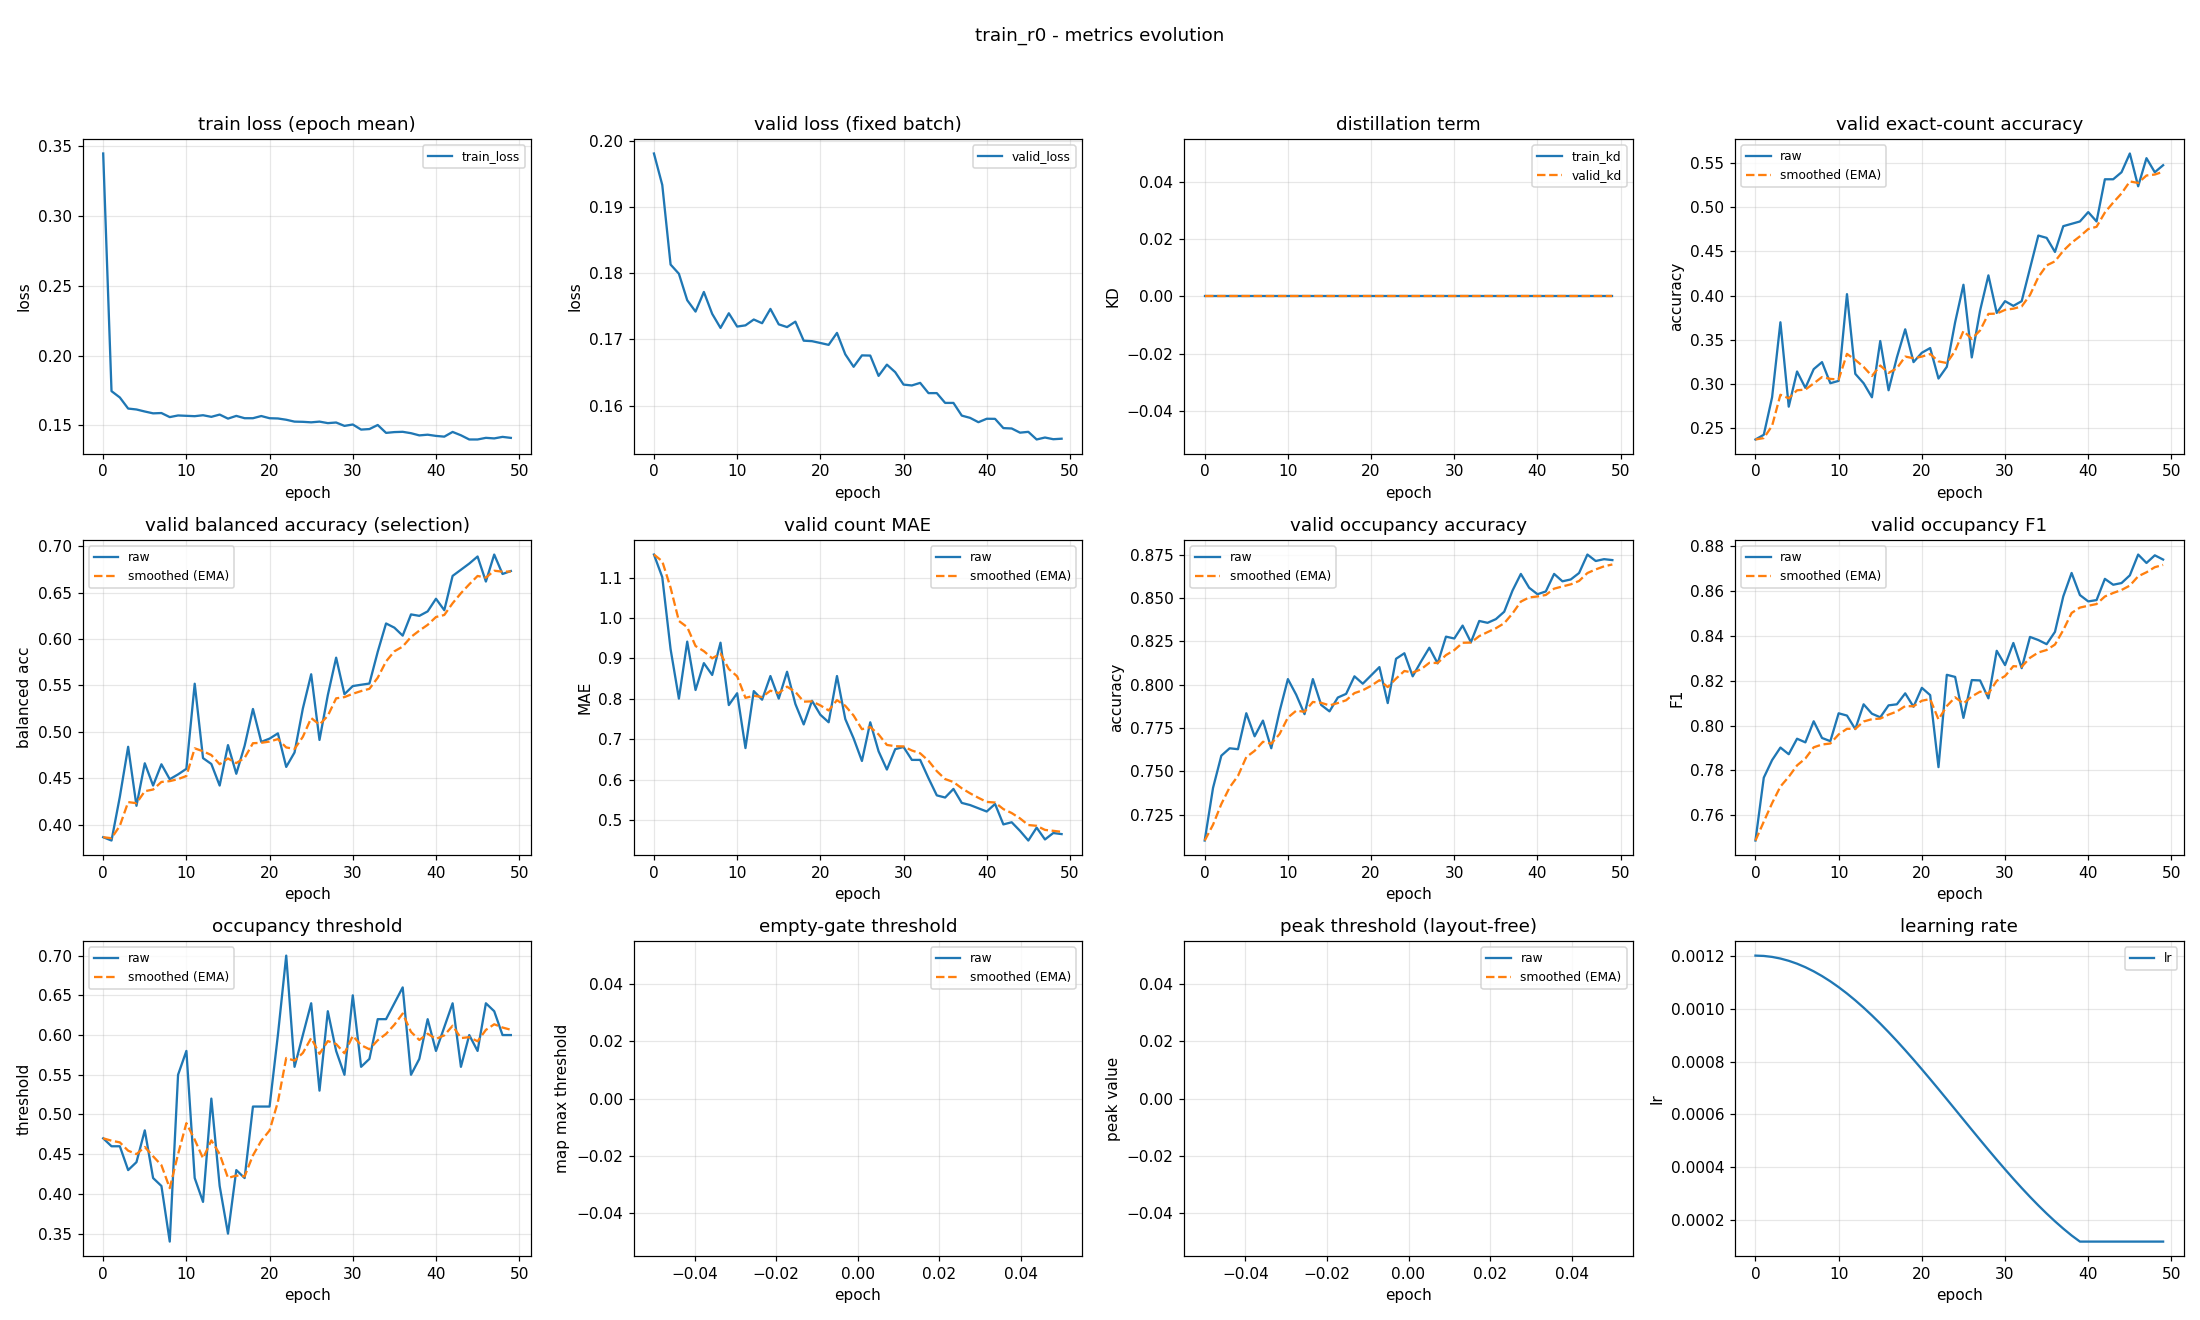

Data behind this chart, as committed beside it:
epoch, train_loss, valid_loss, train_kd, valid_kd, valid_accuracy, valid_accuracy_smoothed, valid_balanced_accuracy, valid_balanced_accuracy_smoothed, valid_mae, valid_mae_smoothed, valid_occupancy_accuracy, valid_occupancy_accuracy_smoothed, valid_occupancy_f1, valid_occupancy_f1_smoothed, valid_occupancy_threshold, valid_occupancy_threshold_smoothed, valid_empty_threshold, valid_empty_threshold_smoothed, valid_peak_threshold, valid_peak_threshold_smoothed, learning_rate
0, 0.3449, 0.198, 0.0, 0.0, 0.2367, 0.2367, 0.3863, 0.3863, 1.157, 1.157, 0.7101, 0.7101, 0.7487, 0.7487, 0.47, 0.47, nan, nan, nan, nan, 0.0012
1, 0.1745, 0.1933, 0.0, 0.0, 0.242, 0.2383, 0.3827, 0.3852, 1.101, 1.14, 0.7404, 0.7192, 0.7768, 0.7571, 0.46, 0.467, nan, nan, nan, nan, 0.001199
2, 0.17, 0.1813, 0.0, 0.0, 0.2846, 0.2522, 0.4298, 0.3986, 0.9229, 1.075, 0.759, 0.7312, 0.7846, 0.7654, 0.46, 0.4649, nan, nan, nan, nan, 0.001195
3, 0.1621, 0.1799, 0.0, 0.0, 0.3697, 0.2874, 0.4838, 0.4242, 0.8005, 0.9926, 0.7633, 0.7408, 0.7902, 0.7728, 0.43, 0.4544, nan, nan, nan, nan, 0.001189
4, 0.1614, 0.1759, 0.0, 0.0, 0.2739, 0.2834, 0.4202, 0.423, 0.9415, 0.9773, 0.7628, 0.7474, 0.7872, 0.7771, 0.44, 0.4501, nan, nan, nan, nan, 0.00118
5, 0.1599, 0.1742, 0.0, 0.0, 0.3138, 0.2925, 0.466, 0.4359, 0.8218, 0.9306, 0.7835, 0.7582, 0.7941, 0.7822, 0.48, 0.4591, nan, nan, nan, nan, 0.001169
6, 0.1586, 0.1771, 0.0, 0.0, 0.2952, 0.2933, 0.442, 0.4377, 0.8883, 0.9179, 0.7702, 0.7618, 0.7925, 0.7853, 0.42, 0.4473, nan, nan, nan, nan, 0.001156
7, 0.1588, 0.1738, 0.0, 0.0, 0.3165, 0.3003, 0.4649, 0.4459, 0.859, 0.9003, 0.7793, 0.7671, 0.8019, 0.7903, 0.41, 0.4361, nan, nan, nan, nan, 0.001141
8, 0.1559, 0.1717, 0.0, 0.0, 0.3245, 0.3075, 0.4488, 0.4468, 0.9388, 0.9118, 0.7633, 0.7659, 0.7945, 0.7915, 0.34, 0.4073, nan, nan, nan, nan, 0.001123
9, 0.1571, 0.1739, 0.0, 0.0, 0.3005, 0.3054, 0.4541, 0.449, 0.7846, 0.8737, 0.7846, 0.7715, 0.7931, 0.792, 0.55, 0.4501, nan, nan, nan, nan, 0.001103
10, 0.1568, 0.1719, 0.0, 0.0, 0.3032, 0.3048, 0.4601, 0.4523, 0.8138, 0.8557, 0.8032, 0.781, 0.8055, 0.796, 0.58, 0.4891, nan, nan, nan, nan, 0.001081
11, 0.1566, 0.1721, 0.0, 0.0, 0.4016, 0.3338, 0.5518, 0.4822, 0.6782, 0.8025, 0.7941, 0.785, 0.8044, 0.7986, 0.42, 0.4684, nan, nan, nan, nan, 0.001057
12, 0.1573, 0.173, 0.0, 0.0, 0.3112, 0.327, 0.4716, 0.479, 0.8191, 0.8075, 0.783, 0.7844, 0.7984, 0.7985, 0.39, 0.4448, nan, nan, nan, nan, 0.001031
13, 0.1561, 0.1724, 0.0, 0.0, 0.3005, 0.3191, 0.4653, 0.4749, 0.7979, 0.8046, 0.8032, 0.79, 0.8095, 0.8018, 0.52, 0.4674, nan, nan, nan, nan, 0.001003
14, 0.1577, 0.1746, 0.0, 0.0, 0.2846, 0.3087, 0.442, 0.465, 0.8564, 0.8201, 0.7883, 0.7895, 0.8053, 0.8028, 0.41, 0.4502, nan, nan, nan, nan, 0.0009741
15, 0.1548, 0.1723, 0.0, 0.0, 0.3484, 0.3206, 0.4856, 0.4712, 0.8005, 0.8142, 0.7846, 0.788, 0.8037, 0.8031, 0.35, 0.4201, nan, nan, nan, nan, 0.0009433
16, 0.1568, 0.1718, 0.0, 0.0, 0.2926, 0.3122, 0.4547, 0.4662, 0.867, 0.8301, 0.7926, 0.7894, 0.809, 0.8049, 0.43, 0.4231, nan, nan, nan, nan, 0.000911
17, 0.1551, 0.1727, 0.0, 0.0, 0.3298, 0.3175, 0.4849, 0.4719, 0.7872, 0.8172, 0.7947, 0.791, 0.8095, 0.8063, 0.42, 0.4222, nan, nan, nan, nan, 0.0008775
18, 0.1551, 0.1698, 0.0, 0.0, 0.3617, 0.3307, 0.5246, 0.4877, 0.7367, 0.7931, 0.8048, 0.7951, 0.8144, 0.8087, 0.51, 0.4485, nan, nan, nan, nan, 0.0008429
19, 0.1567, 0.1697, 0.0, 0.0, 0.3245, 0.3289, 0.4891, 0.4881, 0.7952, 0.7937, 0.8005, 0.7967, 0.8084, 0.8086, 0.51, 0.467, nan, nan, nan, nan, 0.0008072
20, 0.1551, 0.1694, 0.0, 0.0, 0.3351, 0.3307, 0.4926, 0.4895, 0.7606, 0.7838, 0.8053, 0.7993, 0.8168, 0.8111, 0.51, 0.4799, nan, nan, nan, nan, 0.0007707
21, 0.1549, 0.1692, 0.0, 0.0, 0.3404, 0.3336, 0.4983, 0.4921, 0.742, 0.7713, 0.8101, 0.8026, 0.8136, 0.8118, 0.6, 0.5159, nan, nan, nan, nan, 0.0007335
22, 0.154, 0.171, 0.0, 0.0, 0.3059, 0.3253, 0.4621, 0.4831, 0.8564, 0.7968, 0.7894, 0.7986, 0.7815, 0.8027, 0.7, 0.5711, nan, nan, nan, nan, 0.0006958
23, 0.1527, 0.1677, 0.0, 0.0, 0.3191, 0.3235, 0.4777, 0.4815, 0.75, 0.7828, 0.8149, 0.8035, 0.8226, 0.8087, 0.56, 0.5678, nan, nan, nan, nan, 0.0006576
24, 0.1525, 0.1659, 0.0, 0.0, 0.3697, 0.3373, 0.5251, 0.4946, 0.7021, 0.7586, 0.8181, 0.8079, 0.8217, 0.8126, 0.6, 0.5775, nan, nan, nan, nan, 0.0006192
25, 0.1522, 0.1676, 0.0, 0.0, 0.4122, 0.3598, 0.562, 0.5148, 0.6463, 0.7249, 0.8048, 0.8069, 0.8034, 0.8098, 0.64, 0.5962, nan, nan, nan, nan, 0.0005808
26, 0.1527, 0.1675, 0.0, 0.0, 0.3298, 0.3508, 0.4912, 0.5077, 0.742, 0.73, 0.8133, 0.8088, 0.8203, 0.813, 0.53, 0.5764, nan, nan, nan, nan, 0.0005424
27, 0.1516, 0.1645, 0.0, 0.0, 0.383, 0.3604, 0.5395, 0.5173, 0.6702, 0.7121, 0.8213, 0.8126, 0.8201, 0.8151, 0.63, 0.5924, nan, nan, nan, nan, 0.0005042
28, 0.152, 0.1662, 0.0, 0.0, 0.4229, 0.3792, 0.5799, 0.5361, 0.625, 0.686, 0.8122, 0.8125, 0.8121, 0.8142, 0.58, 0.5887, nan, nan, nan, nan, 0.0004665
29, 0.1496, 0.165, 0.0, 0.0, 0.3803, 0.3795, 0.5406, 0.5374, 0.6755, 0.6828, 0.8277, 0.817, 0.8333, 0.82, 0.55, 0.5771, nan, nan, nan, nan, 0.0004293
30, 0.1506, 0.1632, 0.0, 0.0, 0.3936, 0.3837, 0.5493, 0.541, 0.6809, 0.6822, 0.8266, 0.8199, 0.827, 0.8221, 0.65, 0.599, nan, nan, nan, nan, 0.0003928
31, 0.147, 0.163, 0.0, 0.0, 0.3883, 0.3851, 0.5507, 0.5439, 0.6489, 0.6722, 0.834, 0.8241, 0.8368, 0.8265, 0.56, 0.5873, nan, nan, nan, nan, 0.0003571
32, 0.1474, 0.1634, 0.0, 0.0, 0.3936, 0.3877, 0.552, 0.5463, 0.6489, 0.6653, 0.8245, 0.8242, 0.8256, 0.8262, 0.57, 0.5821, nan, nan, nan, nan, 0.0003225
33, 0.1503, 0.1619, 0.0, 0.0, 0.4309, 0.4006, 0.5863, 0.5583, 0.6037, 0.6468, 0.8367, 0.828, 0.8395, 0.8302, 0.62, 0.5935, nan, nan, nan, nan, 0.000289
34, 0.1446, 0.1619, 0.0, 0.0, 0.4681, 0.4209, 0.6168, 0.5759, 0.5612, 0.6211, 0.8356, 0.8303, 0.8381, 0.8326, 0.62, 0.6014, nan, nan, nan, nan, 0.0002567
35, 0.1452, 0.1604, 0.0, 0.0, 0.4654, 0.4342, 0.6123, 0.5868, 0.5559, 0.6015, 0.8378, 0.8325, 0.8363, 0.8337, 0.64, 0.613, nan, nan, nan, nan, 0.0002259
36, 0.1454, 0.1604, 0.0, 0.0, 0.4495, 0.4388, 0.6037, 0.5919, 0.5771, 0.5942, 0.842, 0.8354, 0.8418, 0.8361, 0.66, 0.6271, nan, nan, nan, nan, 0.0001966
37, 0.1444, 0.1585, 0.0, 0.0, 0.4787, 0.4508, 0.6266, 0.6023, 0.5426, 0.5787, 0.8543, 0.841, 0.8576, 0.8426, 0.55, 0.604, nan, nan, nan, nan, 0.000169
38, 0.1428, 0.1581, 0.0, 0.0, 0.4814, 0.46, 0.625, 0.6091, 0.5372, 0.5663, 0.8638, 0.8479, 0.868, 0.8502, 0.57, 0.5938, nan, nan, nan, nan, 0.0001431
39, 0.1433, 0.1575, 0.0, 0.0, 0.484, 0.4672, 0.6298, 0.6153, 0.5293, 0.5552, 0.8559, 0.8503, 0.8582, 0.8526, 0.62, 0.6016, nan, nan, nan, nan, 0.00012
40, 0.1424, 0.158, 0.0, 0.0, 0.4947, 0.4754, 0.6435, 0.6238, 0.5213, 0.545, 0.8521, 0.8508, 0.8554, 0.8534, 0.58, 0.5952, nan, nan, nan, nan, 0.00012
41, 0.1419, 0.158, 0.0, 0.0, 0.484, 0.478, 0.6311, 0.626, 0.5399, 0.5435, 0.8537, 0.8517, 0.8559, 0.8542, 0.61, 0.5996, nan, nan, nan, nan, 0.00012
42, 0.1453, 0.1566, 0.0, 0.0, 0.5319, 0.4942, 0.6681, 0.6386, 0.4894, 0.5272, 0.8638, 0.8553, 0.8654, 0.8575, 0.64, 0.6117, nan, nan, nan, nan, 0.00012
43, 0.1429, 0.1565, 0.0, 0.0, 0.5319, 0.5055, 0.6747, 0.6494, 0.4947, 0.5175, 0.8596, 0.8566, 0.8628, 0.8591, 0.56, 0.5962, nan, nan, nan, nan, 0.00012
44, 0.1399, 0.1559, 0.0, 0.0, 0.5399, 0.5158, 0.6814, 0.659, 0.4734, 0.5042, 0.8606, 0.8578, 0.8635, 0.8604, 0.6, 0.5973, nan, nan, nan, nan, 0.00012
45, 0.1399, 0.156, 0.0, 0.0, 0.5612, 0.5294, 0.689, 0.668, 0.4495, 0.4878, 0.8644, 0.8598, 0.867, 0.8624, 0.58, 0.5921, nan, nan, nan, nan, 0.00012
46, 0.1411, 0.1549, 0.0, 0.0, 0.5239, 0.5278, 0.662, 0.6662, 0.4814, 0.4859, 0.875, 0.8643, 0.8763, 0.8666, 0.64, 0.6065, nan, nan, nan, nan, 0.00012
47, 0.1407, 0.1552, 0.0, 0.0, 0.5559, 0.5362, 0.6911, 0.6737, 0.4521, 0.4758, 0.8713, 0.8664, 0.8725, 0.8683, 0.63, 0.6135, nan, nan, nan, nan, 0.00012
48, 0.1417, 0.1549, 0.0, 0.0, 0.5399, 0.5373, 0.6702, 0.6726, 0.4681, 0.4735, 0.8723, 0.8682, 0.8759, 0.8706, 0.6, 0.6095, nan, nan, nan, nan, 0.00012
49, 0.141, 0.155, 0.0, 0.0, 0.5479, 0.5405, 0.6734, 0.6729, 0.4654, 0.471, 0.8718, 0.8693, 0.874, 0.8716, 0.6, 0.6066, nan, nan, nan, nan, 0.00012
